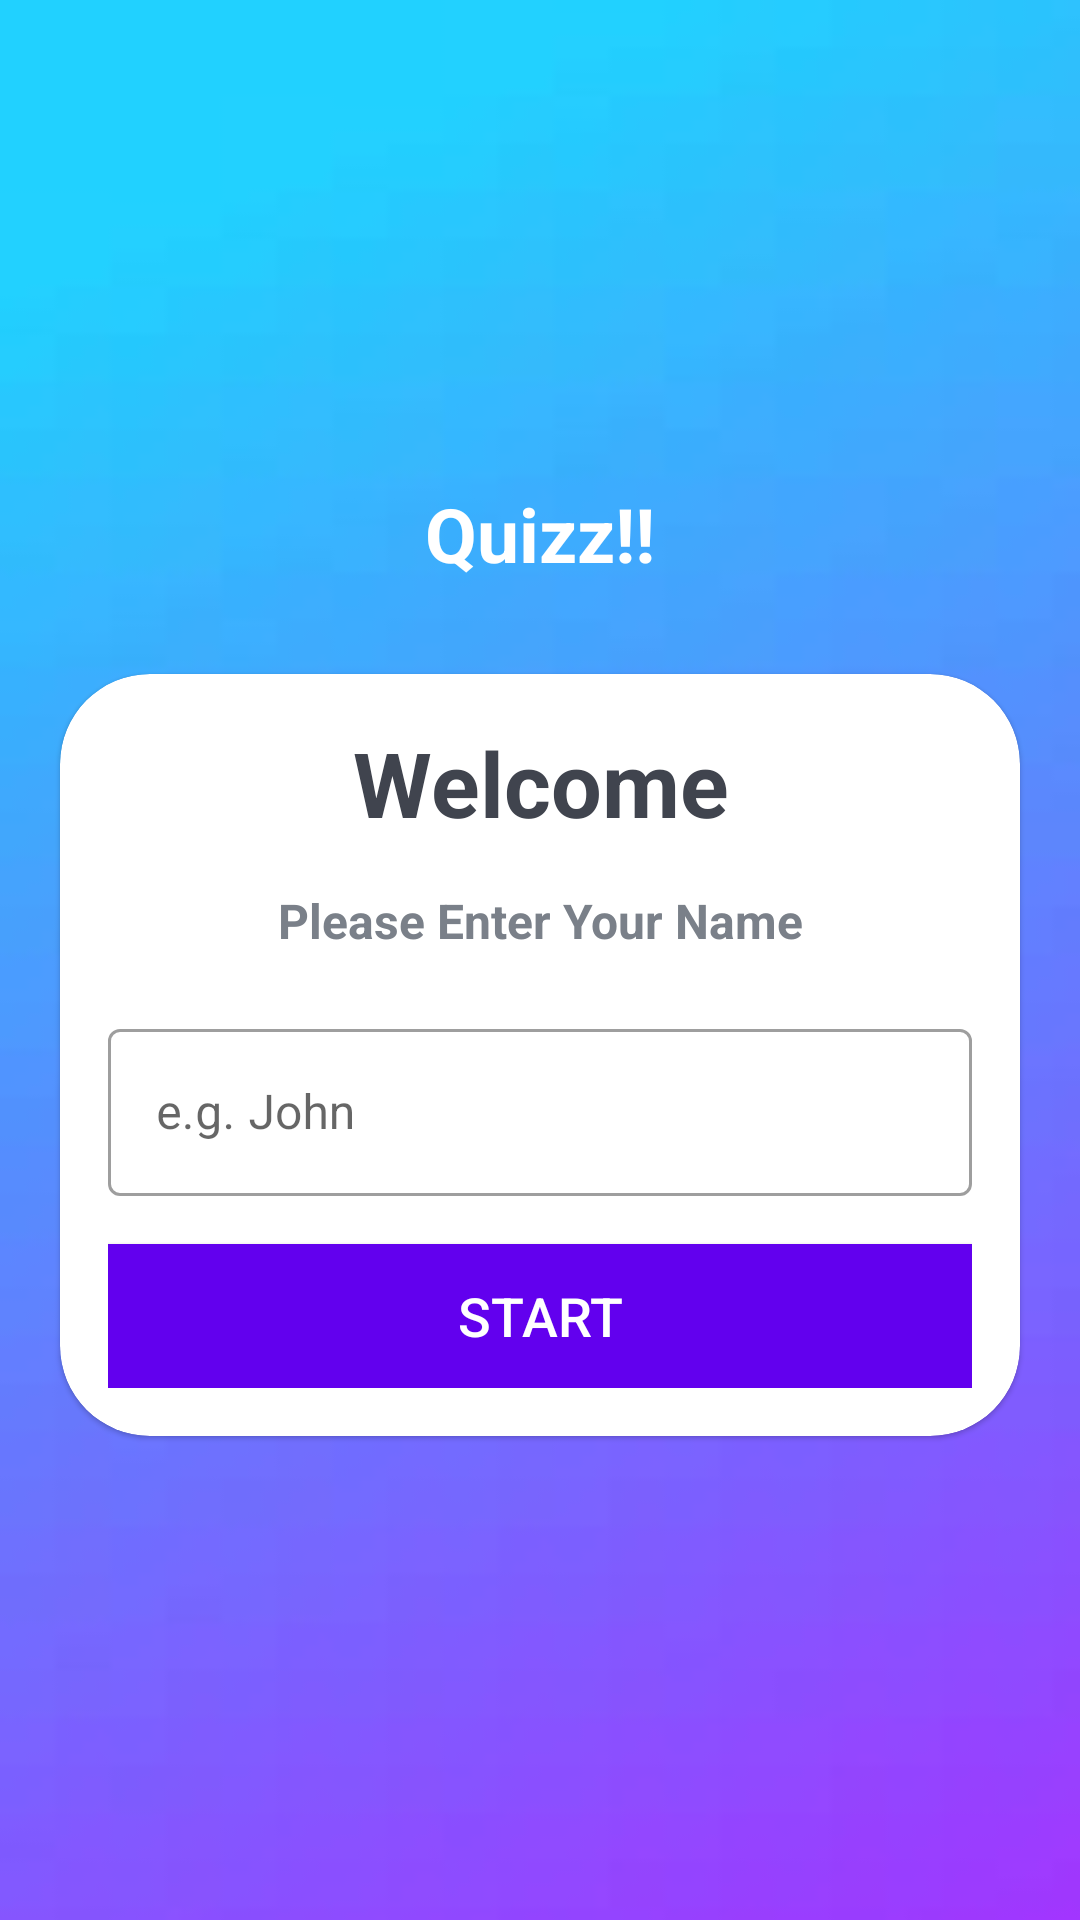

Android layout source for this screen:
<!-- AndroidManifest.xml: application theme Theme.MyApplication -->
<!-- res/layout/activity_main.xml -->
<?xml version="1.0" encoding="utf-8"?>
<LinearLayout xmlns:android="http://schemas.android.com/apk/res/android"
    xmlns:app="http://schemas.android.com/apk/res-auto"
    xmlns:tools="http://schemas.android.com/tools"
    android:layout_width="match_parent"
    android:layout_height="match_parent"
    android:background="@drawable/img"
    android:orientation="vertical"
    android:gravity="center"
    tools:context=".MainActivity">

    <TextView
        android:layout_width="match_parent"
        android:layout_height="wrap_content"
        android:gravity="center"
        android:text="@string/quizz"
        android:textColor="@color/white"
        android:layout_marginBottom="30dp"
        android:textSize="25sp"
        android:textStyle="bold" />

    <com.google.android.material.card.MaterialCardView
        android:layout_width="match_parent"
        android:layout_height="wrap_content"
        android:layout_marginStart="20dp"
        android:layout_marginEnd="20dp"
        android:background="@color/white"
        app:cardCornerRadius="30dp"
        >

        <LinearLayout
            android:layout_width="match_parent"
            android:layout_height="wrap_content"
            android:layout_margin="16dp"
            android:orientation="vertical">


            <TextView
                android:layout_width="match_parent"
                android:layout_height="wrap_content"
                android:gravity="center"
                android:text="@string/_welcome"
                android:textColor="#40444E"
                android:textSize="30sp"
                android:textStyle="bold" />

            <TextView
                android:layout_width="match_parent"
                android:layout_height="wrap_content"
                android:gravity="center"
                android:text="@string/please_enter_your_name"
                android:textColor="#7A8089"
                android:textSize="16sp"
                android:layout_marginTop="15dp"
                android:textStyle="bold" />

            <com.google.android.material.textfield.TextInputLayout
                android:layout_width="match_parent"
                android:layout_height="wrap_content"
                style="@style/Widget.MaterialComponents.TextInputLayout.OutlinedBox"
                android:layout_marginTop="20dp"

                >
                <androidx.appcompat.widget.AppCompatEditText
                    android:id="@+id/et_name"
                    android:layout_width="match_parent"
                    android:layout_height="wrap_content"
                    android:hint="@string/e_g_john"
                    android:inputType="textCapWords"
                    android:textColor="#363A43"
                    android:textColorHint="#7A8089"

                    />

            </com.google.android.material.textfield.TextInputLayout>

            <Button
                android:id="@+id/btn_start"
                android:layout_width="match_parent"
                android:layout_height="wrap_content"
                android:layout_marginTop="16dp"
                android:background="@color/design_default_color_primary"
                android:text="@string/start"
                android:textColor="@color/white"

                android:textSize="18sp">

            </Button>

        </LinearLayout>
    </com.google.android.material.card.MaterialCardView>

</LinearLayout>
<!-- resources referenced by this layout -->
<resources>
  <!-- drawable img: png bitmap (drawable-v24, 14743 bytes) -->
  <string name="_welcome">Welcome</string>
  <string name="e_g_john">e.g. John</string>
  <string name="please_enter_your_name">Please Enter Your Name</string>
  <string name="quizz">Quizz!!</string>
  <string name="start">START</string>
  <style name="Theme.MyApplication" parent="Theme.MaterialComponents.DayNight.NoActionBar">
          
          <item name="colorPrimary">@color/design_default_color_primary</item>
          <item name="colorPrimaryVariant">@color/purple_500</item>
          <item name="colorOnPrimary">@color/white</item>
          
          <item name="colorSecondary">@color/teal_200</item>
          <item name="colorSecondaryVariant">@color/teal_700</item>
          <item name="colorOnSecondary">@color/black</item>
          
          <item name="android:statusBarColor" tools:targetApi="l">?attr/colorPrimaryVariant</item>
          <item name="android:windowFullscreen">true</item>
  
          
      </style>
  <!-- not gathered from this repository: default colours our renderer supplied (Android Studio template values) -->
  <color name="purple_500">#FF6200EE</color>
  <color name="teal_200">#FF03DAC5</color>
  <color name="teal_700">#FF018786</color>
  <color name="black">#FF000000</color>
  <color name="white">#FFFFFFFF</color>
</resources>
